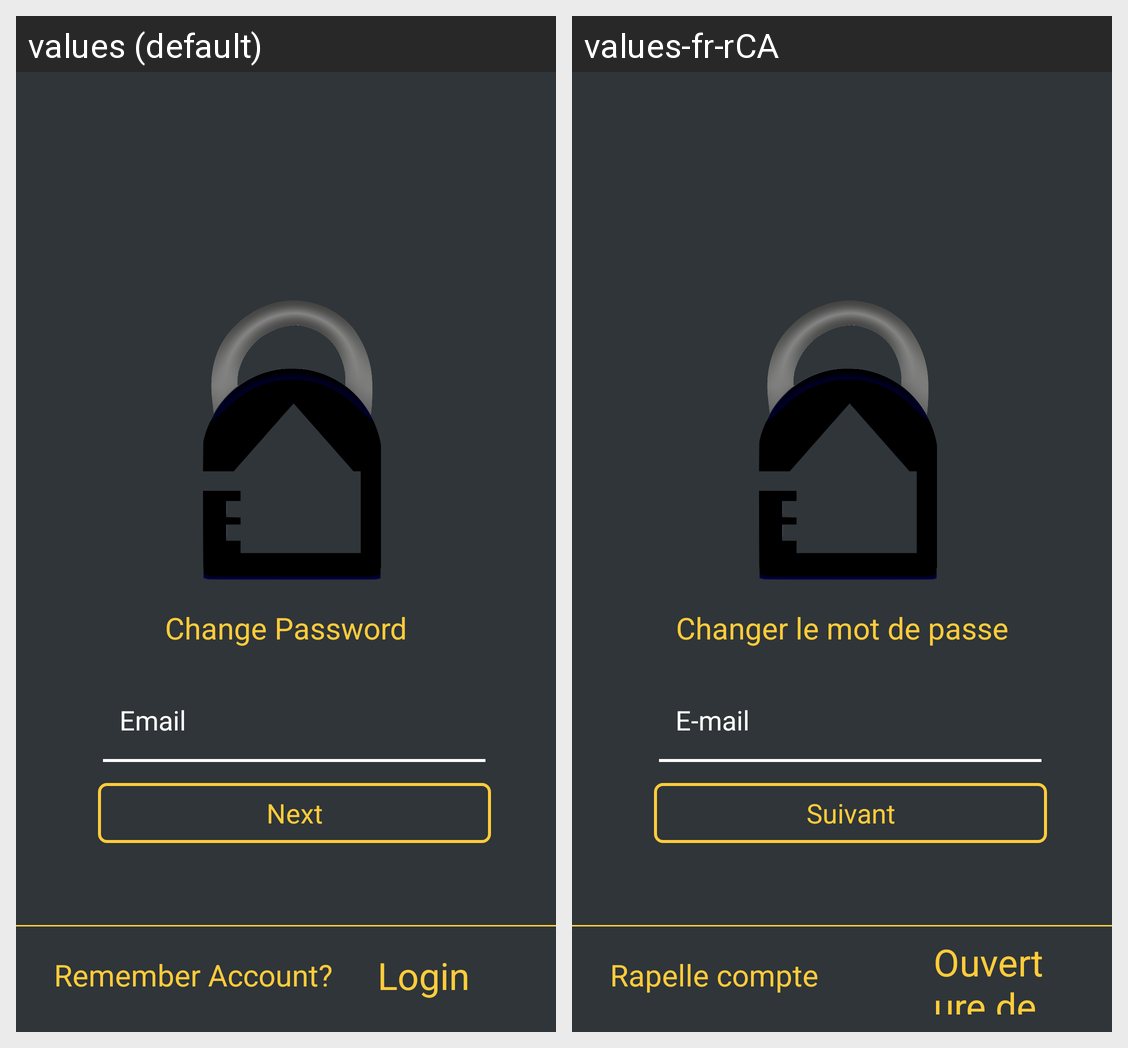

Translations of the strings shown on this Android screen, per locale in the grid:
Android screen res/layout/activity_forgetpassword1.xml rendered under 2 locales, left to right: values (default), values-fr-rCA. Device: Nexus 5 (rendered at 1080×1920; each locale shown at half size, 540×960, under a caption strip naming it); theme AppTheme.
Strings drawn on this screen, with the default value and each locale's value (text and hints the layout hard-codes, and strings that could not be matched under every locale, appear in the picture but are not listed):

change_password
  values: Change Password
  values-fr-rCA: Changer le mot de passe

email
  values: Email
  values-fr-rCA: E-mail

next
  values: Next
  values-fr-rCA: Suivant

remember_account
  values: Remember Account?
  values-fr-rCA: Rapelle compte

login
  values: Login
  values-fr-rCA: Ouverture de Session
